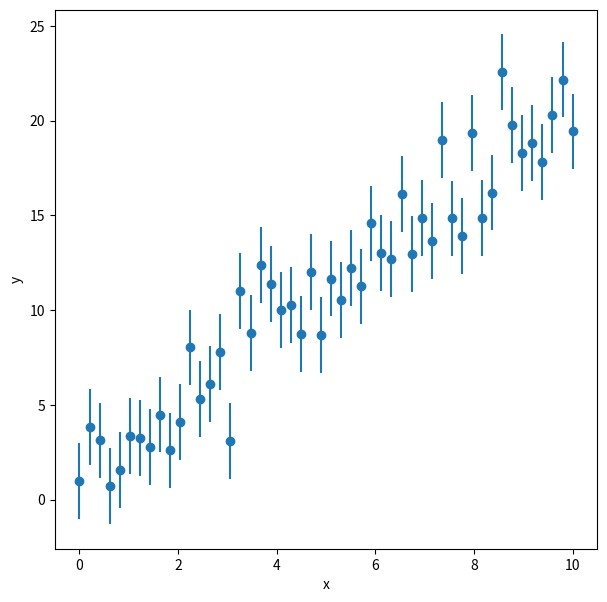
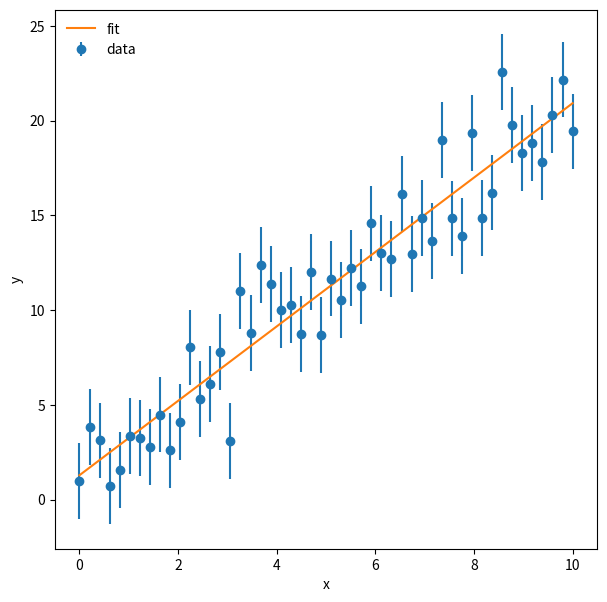
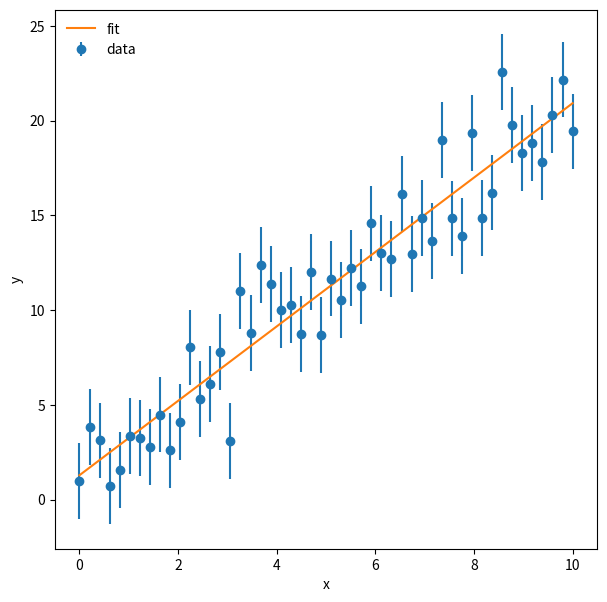
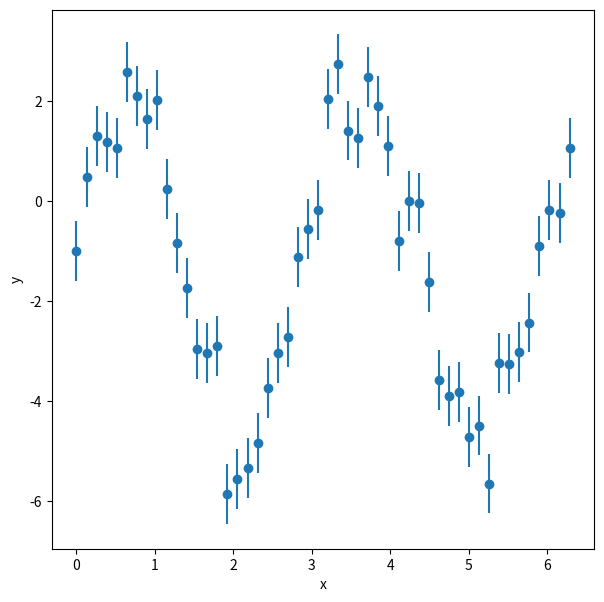
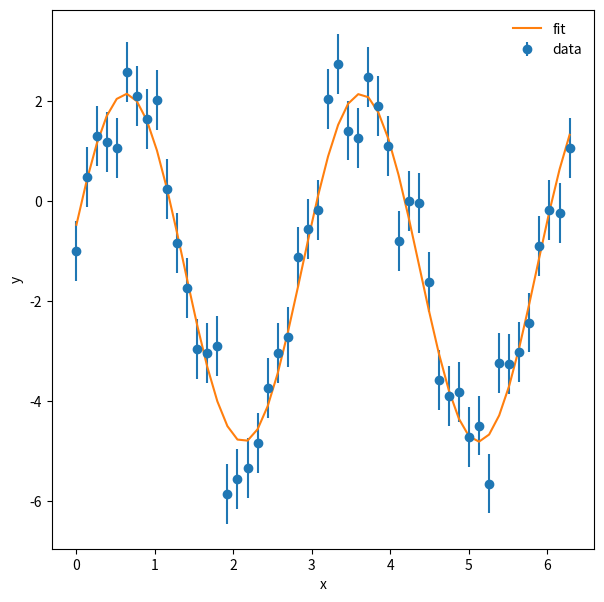

These figures' Python source, in order:
%matplotlib inline 
import matplotlib.pyplot as plt 
import numpy as np 

#set a random number seed 
np.random.seed(119)

#set the number of data points 
npoints = 50

#set x 
x = np.linspace(0,10.,npoints)

#set slope, intercept, and scatter rms 
m = 2.0
b = 1.0
sigma = 2.0

#generate y points 
y = m*x +b +np.random.normal(scale=sigma, size=npoints)
y_err = np.full(npoints,sigma)

f = plt.figure(figsize=(7,7))
plt.errorbar(x,y,sigma,fmt="o")
plt.xlabel('x')
plt.ylabel('y')

m_fit, b_fit = np.poly1d(np.polyfit(x,y,1,w=1./y_err))
print(m_fit, b_fit)

y_fit = m_fit * x + b_fit

f = plt.figure(figsize=(7,7))
plt.errorbar(x,y,yerr=y_err,fmt='o',label='data')
plt.plot(x,y_fit,label='fit')
plt.xlabel('x')
plt.ylabel('y')
plt.legend(loc=2,frameon=False)

#import optimize from scipy 
from scipy import optimize 

#define the function to fit 
def f_line(x, m, b):
    return m*x +b 

#perform the fit 
params, params_cov = optimize.curve_fit(f_line,x,y,sigma=y_err)

m_fit = params[0]
b_fit = params[1]
print(m_fit,b_fit)

f = plt.figure(figsize=(7,7))
plt.errorbar(x,y,yerr=y_err,fmt='o',label='data')
plt.plot(x,y_fit,label='fit')
plt.xlabel('x')
plt.ylabel('y')
plt.legend(loc=2,frameon=False)

npoints = 50
x = np.linspace(0., 2*np.pi,npoints)

a = 3.4
b = 2.1
c = 0.27
d = -1.3
sig = 0.6

y = a*np.sin(b*x+c)+d+np.random.normal(scale=sig,size=npoints)
y_err = np.full(npoints,sig)

f = plt.figure(figsize=(7,7))
plt.errorbar(x,y,yerr=y_err,fmt='o')
plt.xlabel('x')
plt.ylabel('y')

from scipy import optimize 

def f_line(x,a,b,c,d):
    return a*np.sin(b*x +c) + d 

params,params_cov = optimize.curve_fit(f_line,x,y,sigma=y_err,p0=[1,2.,0.1,-0.1])

a_fit = params[0]
b_fit = params[1]
c_fit = params[2]
d_fit = params[3]

print(a_fit,b_fit,c_fit,d_fit)

y_fit = a_fit * np.sin(b_fit * x + c_fit) +d_fit


f = plt.figure(figsize=(7,7))
plt.errorbar(x,y,yerr=y_err,fmt='o',label='data')
plt.plot(x,y_fit,label='fit')
plt.xlabel('x')
plt.ylabel('y')
plt.legend(loc=0,frameon=False)

